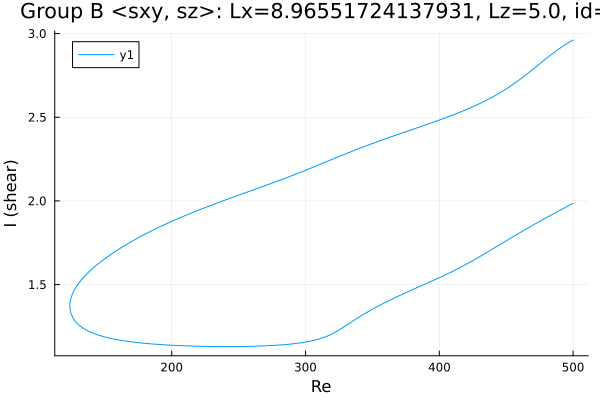

Data behind this chart, as committed beside it:
Re, shear
500.0, 2.961
498.8, 2.956
497.4, 2.949
496, 2.943
494.6, 2.936
493.1, 2.929
491.7, 2.921
490.3, 2.913
488.9, 2.905
487.5, 2.897
486.1, 2.889
484.7, 2.88
483.2, 2.872
481.8, 2.863
480.4, 2.854
479, 2.845
477.6, 2.836
476.2, 2.827
474.8, 2.817
473.3, 2.808
471.9, 2.799
470.5, 2.79
469.1, 2.781
467.7, 2.772
466.3, 2.763
464.9, 2.754
463.4, 2.745
462, 2.737
460.6, 2.728
459.2, 2.72
457.8, 2.712
456.4, 2.704
455, 2.696
453.5, 2.688
452.1, 2.68
450.7, 2.673
449.3, 2.666
447.9, 2.659
446.5, 2.652
445.1, 2.645
443.6, 2.638
442.2, 2.632
440.8, 2.626
439.4, 2.619
438, 2.613
436.6, 2.607
435.2, 2.601
433.7, 2.596
432.3, 2.59
430.9, 2.585
429.5, 2.579
428.1, 2.574
426.7, 2.569
425.3, 2.564
423.8, 2.559
422.4, 2.554
421, 2.549
419.6, 2.544
418.2, 2.539
416.8, 2.535
... 539 more rows
